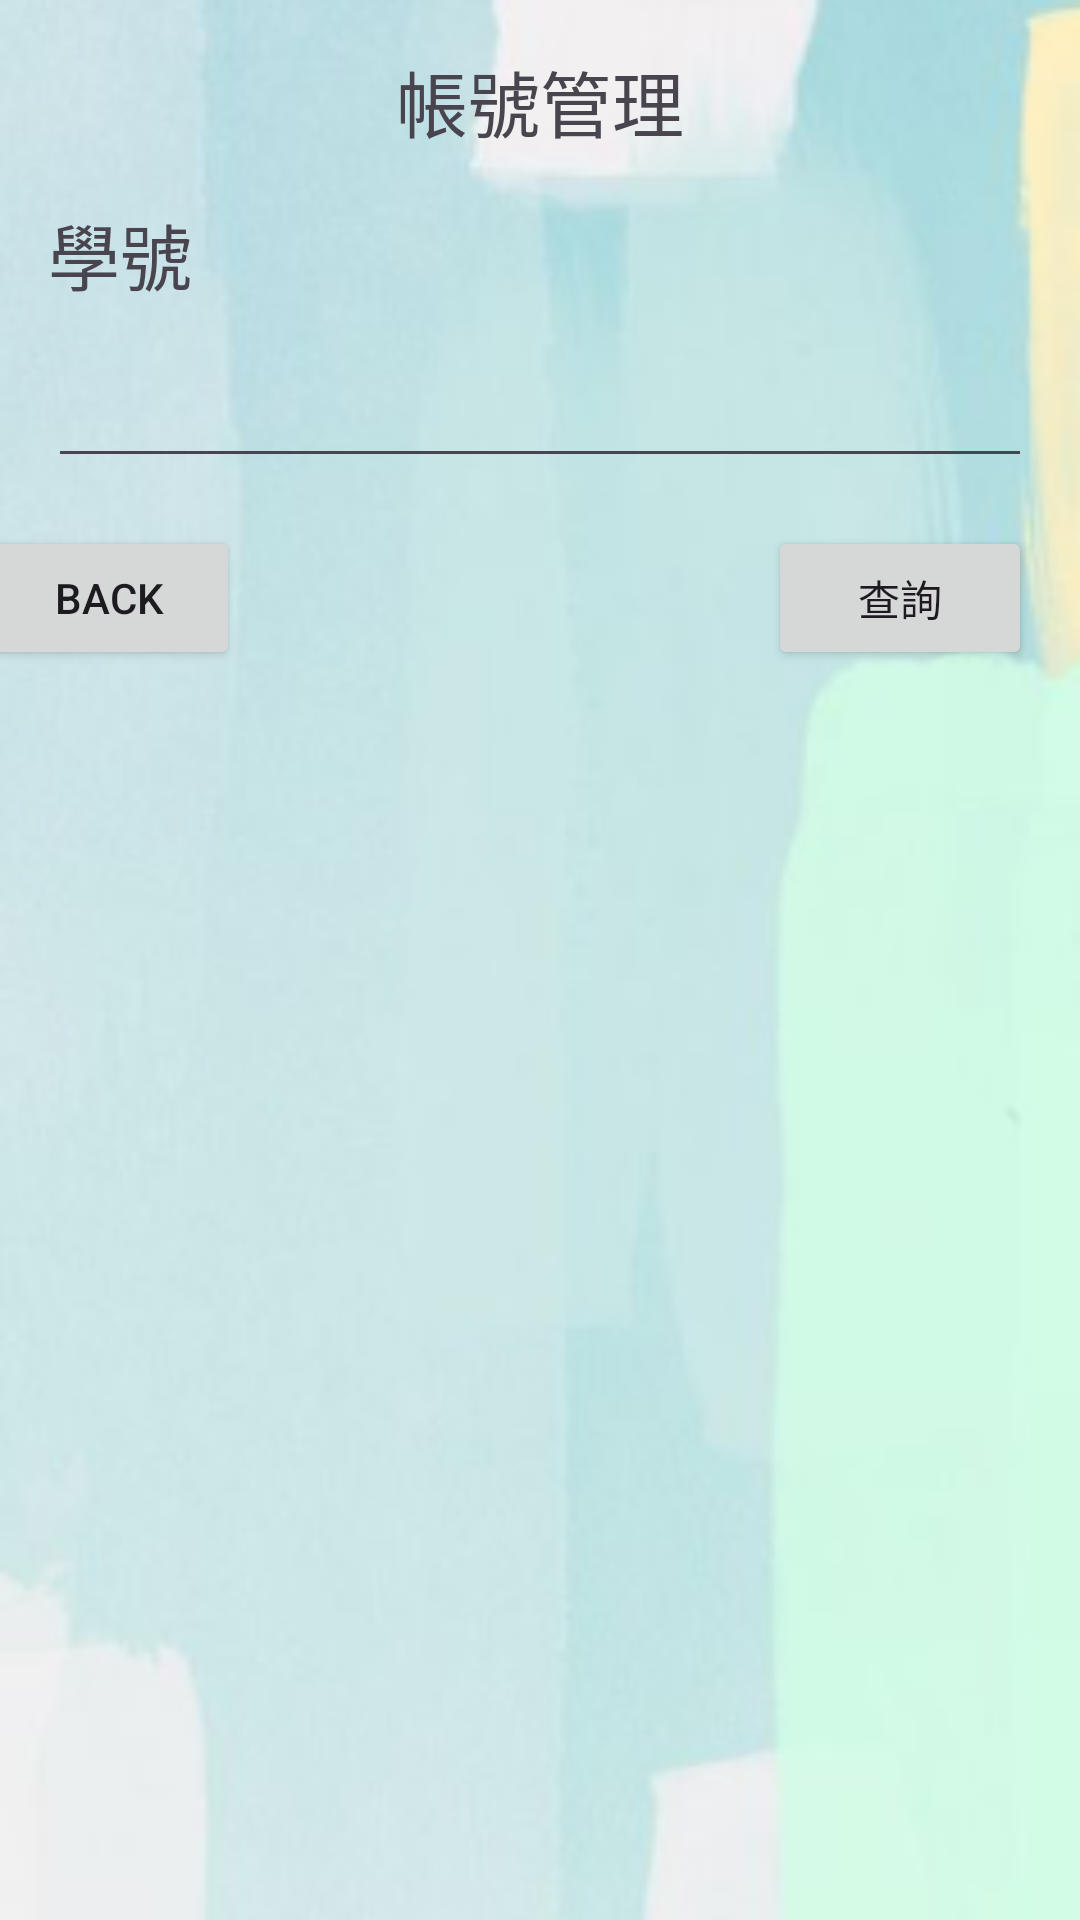

The Android layout XML behind this screen, and the referenced resources:
<!-- AndroidManifest.xml: application theme Theme.App_develop_groovy -->
<!-- res/layout/account_management_layout.xml -->
<?xml version="1.0" encoding="utf-8"?>
<androidx.constraintlayout.widget.ConstraintLayout
    xmlns:android="http://schemas.android.com/apk/res/android"
    xmlns:tools="http://schemas.android.com/tools"
    xmlns:app="http://schemas.android.com/apk/res-auto"
    android:background="@drawable/background"
    android:id="@+id/main"
    android:layout_width="match_parent"
    android:layout_height="match_parent"
    tools:context=".account_management">

    <ListView
        android:id="@+id/management_lw"
        android:layout_width="409dp"
        android:layout_height="501dp"
        app:layout_constraintEnd_toEndOf="parent"
        app:layout_constraintStart_toStartOf="parent"
        app:layout_constraintTop_toBottomOf="@+id/btn_search" />

    <Button
        android:id="@+id/btn_management_back"
        android:layout_width="wrap_content"
        android:layout_height="wrap_content"
        android:layout_marginStart="16dp"
        android:layout_marginTop="16dp"
        android:layout_marginEnd="200dp"
        android:text="back"
        app:layout_constraintEnd_toStartOf="@+id/btn_search"
        app:layout_constraintStart_toStartOf="parent"
        app:layout_constraintTop_toBottomOf="@+id/edit_account" />

    <TextView
        android:id="@+id/textView"
        android:layout_width="wrap_content"
        android:layout_height="wrap_content"
        android:layout_marginStart="16dp"
        android:layout_marginTop="16dp"
        android:layout_marginEnd="16dp"
        android:text="帳號管理"
        android:textSize="24sp"
        app:layout_constraintEnd_toEndOf="parent"
        app:layout_constraintStart_toStartOf="parent"
        app:layout_constraintTop_toTopOf="parent" />

    <EditText
        android:id="@+id/edit_account"
        android:layout_width="0dp"
        android:layout_height="wrap_content"
        android:layout_marginStart="16dp"
        android:layout_marginTop="16dp"
        android:layout_marginEnd="16dp"
        android:ems="10"
        android:inputType="text"
        app:layout_constraintEnd_toEndOf="parent"
        app:layout_constraintStart_toStartOf="parent"
        app:layout_constraintTop_toBottomOf="@+id/textView2" />

    <Button
        android:id="@+id/btn_search"
        android:layout_width="0dp"
        android:layout_height="wrap_content"
        android:layout_marginTop="16dp"
        android:layout_marginEnd="16dp"
        android:text="查詢"
        app:layout_constraintEnd_toEndOf="parent"
        app:layout_constraintTop_toBottomOf="@+id/edit_account" />

    <TextView
        android:id="@+id/textView2"
        android:layout_width="wrap_content"
        android:layout_height="wrap_content"
        android:layout_marginStart="16dp"
        android:layout_marginTop="16dp"
        android:text="學號"
        android:textSize="24sp"
        app:layout_constraintStart_toStartOf="parent"
        app:layout_constraintTop_toBottomOf="@+id/textView" />
</androidx.constraintlayout.widget.ConstraintLayout>
<!-- resources referenced by this layout -->
<resources>
  <!-- drawable background: png bitmap (drawable, 55816 bytes) -->
  <style name="Theme.App_develop_groovy" parent="Base.Theme.App_develop_groovy" />
  <style name="Base.Theme.App_develop_groovy" parent="Theme.Material3.DayNight.NoActionBar">
          
          
      </style>
</resources>
